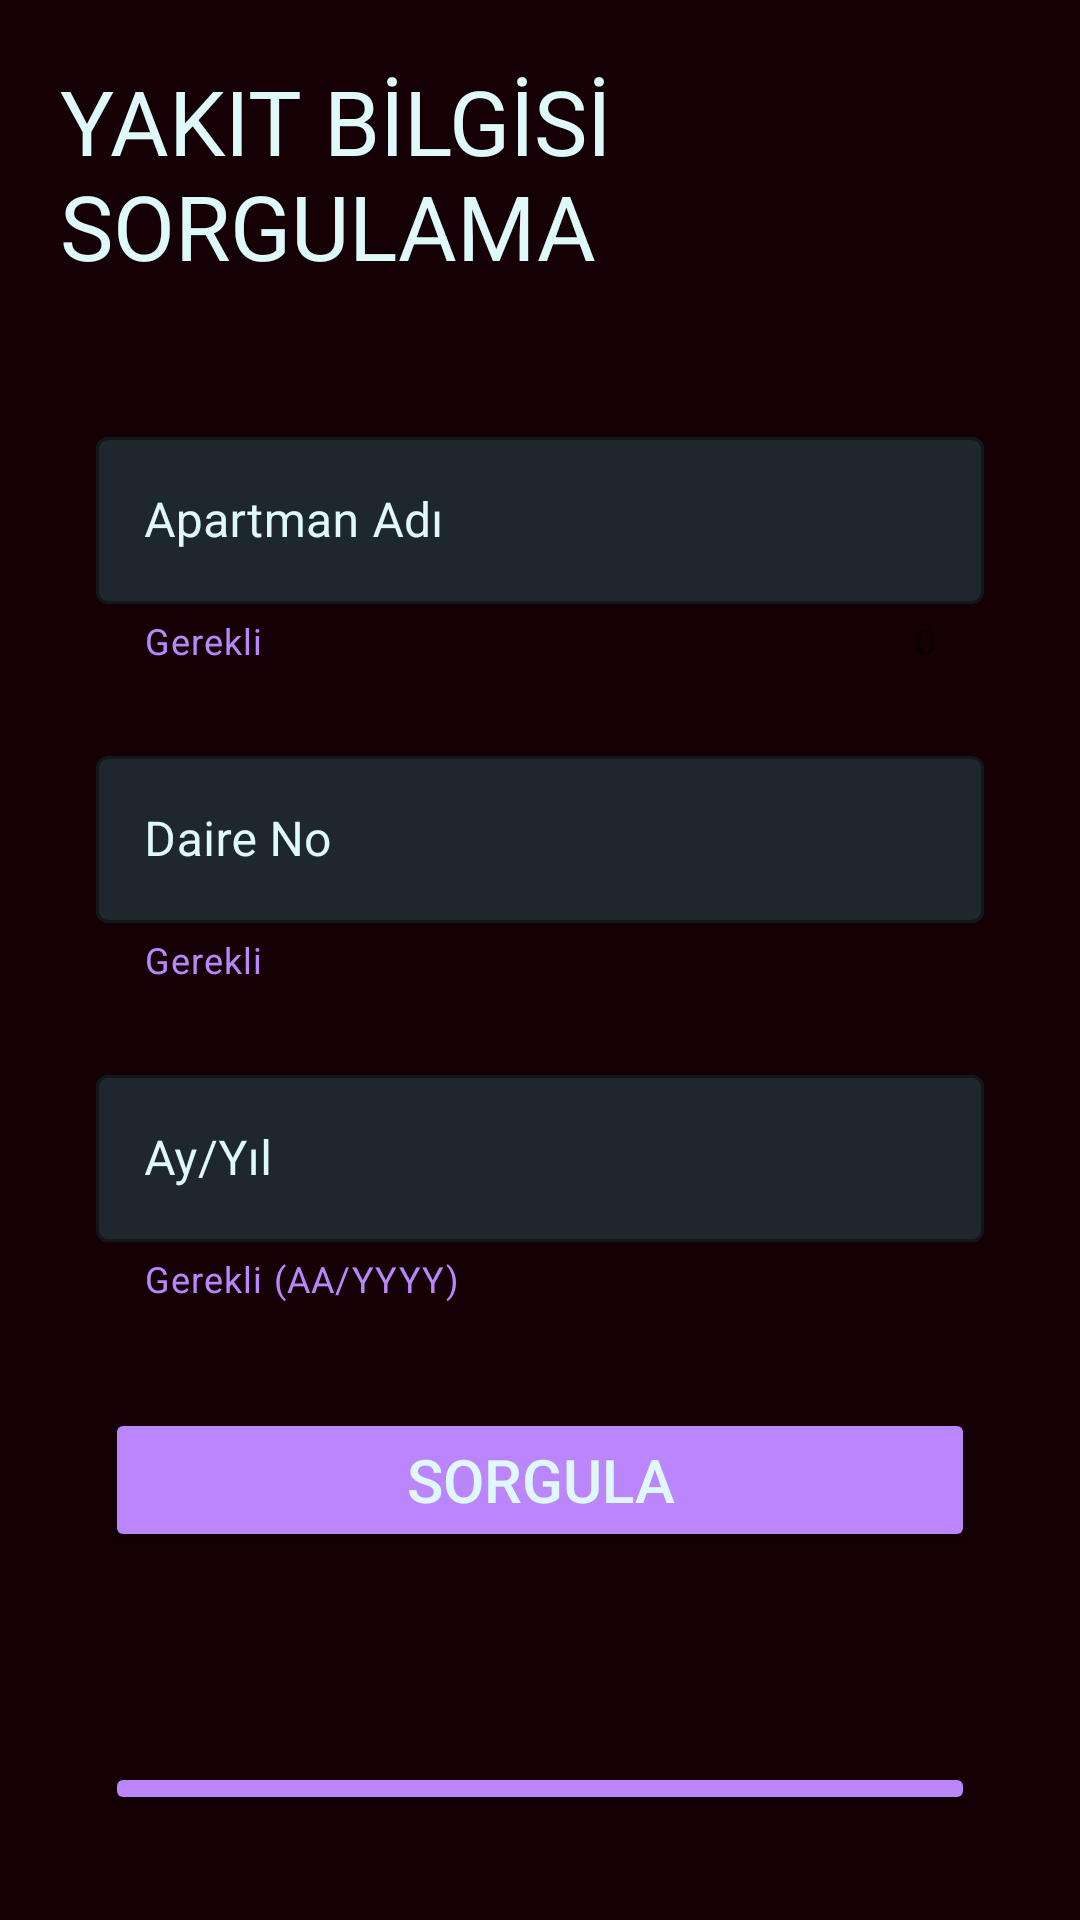

Produce the Android XML layout that renders to this screen, including the resource entries it uses.
<!-- AndroidManifest.xml: application theme Theme.IntProgramlama -->
<!-- res/layout/activity_ask_fee.xml -->
<?xml version="1.0" encoding="utf-8"?>
<LinearLayout xmlns:android="http://schemas.android.com/apk/res/android"
    xmlns:app="http://schemas.android.com/apk/res-auto"
    xmlns:tools="http://schemas.android.com/tools"
    android:layout_width="match_parent"
    android:layout_height="match_parent"
    android:orientation="vertical"
    android:background="@color/jetBlack"
    tools:context=".AskFeeActivity">

    <TextView
        android:layout_width="wrap_content"
        android:layout_height="wrap_content"
        android:text="YAKIT BİLGİSİ SORGULAMA"
        android:textSize="30dp"
        android:padding="20dp"
        android:textColor="@color/lightText" />

    <com.google.android.material.textfield.TextInputLayout
        style="@style/Widget.MaterialComponents.TextInputLayout.OutlinedBox"
        android:id="@+id/TextInputLayoutApartman"
        android:layout_width="match_parent"
        android:layout_height="wrap_content"
        android:layout_marginStart="32dp"
        android:layout_marginEnd="32dp"
        android:layout_marginTop="25dp"
        app:boxStrokeColor="@color/lightText"
        app:boxBackgroundColor="@color/darkGrey"
        android:textColorHint="@color/secondary_text"
        app:hintTextColor="@color/secondary_text"
        app:helperText="Gerekli"
        app:helperTextTextColor="@color/purple_200"
        app:counterEnabled="true"
        app:endIconMode="clear_text"
        app:endIconTint="@color/lightText">

        <com.google.android.material.textfield.TextInputEditText
            android:id="@+id/textInputApartman"
            android:layout_width="match_parent"
            android:layout_height="wrap_content"
            android:hint="Apartman Adı"
            android:maxLength="10"
            android:inputType="text"
            android:digits="abcdefghijklmnopqrstuvwxyzABCDEFGHIJKLMNOPQRSTUVWXYZ"
            android:maxLines="1"
            android:textCursorDrawable="@drawable/text_cursor"
            android:textColor="@color/teal_200"/>


    </com.google.android.material.textfield.TextInputLayout>

    <com.google.android.material.textfield.TextInputLayout
        style="@style/Widget.MaterialComponents.TextInputLayout.OutlinedBox"
        android:id="@+id/TextInputLayoutDaire"
        android:layout_width="match_parent"
        android:layout_height="wrap_content"
        android:layout_marginStart="32dp"
        android:layout_marginEnd="32dp"
        android:layout_marginTop="25dp"
        app:boxStrokeColor="@color/lightText"
        app:boxBackgroundColor="@color/darkGrey"
        android:textColorHint="@color/secondary_text"
        app:hintTextColor="@color/secondary_text"
        app:helperText="Gerekli"
        app:helperTextTextColor="@color/purple_200"
        app:endIconMode="clear_text"
        app:endIconTint="@color/lightText">

        <com.google.android.material.textfield.TextInputEditText
            android:id="@+id/textInputDaire"
            android:layout_width="match_parent"
            android:layout_height="wrap_content"
            android:hint="Daire No"
            android:inputType="number"
            android:maxLines="1"
            android:maxLength="2"
            android:textCursorDrawable="@drawable/text_cursor"
            android:textColor="@color/teal_200"/>


    </com.google.android.material.textfield.TextInputLayout>

    <com.google.android.material.textfield.TextInputLayout
        style="@style/Widget.MaterialComponents.TextInputLayout.OutlinedBox"
        android:id="@+id/TextInputLayoutTarih"
        android:layout_width="match_parent"
        android:layout_height="wrap_content"
        android:layout_marginStart="32dp"
        android:layout_marginEnd="32dp"
        android:layout_marginTop="25dp"
        app:boxStrokeColor="@color/lightText"
        app:boxBackgroundColor="@color/darkGrey"
        android:textColorHint="@color/secondary_text"
        app:hintTextColor="@color/secondary_text"
        app:helperText="Gerekli (AA/YYYY)"
        app:helperTextTextColor="@color/purple_200"
        app:endIconMode="clear_text"
        app:endIconTint="@color/lightText">

        <com.google.android.material.textfield.TextInputEditText
            android:id="@+id/textInputTarih"
            android:layout_width="match_parent"
            android:layout_height="wrap_content"
            android:hint="Ay/Yıl"
            android:inputType="text"
            android:digits="0123456789/"
            android:maxLines="1"
            android:maxLength="7"
            android:textCursorDrawable="@drawable/text_cursor"
            android:textColor="@color/teal_200"/>


    </com.google.android.material.textfield.TextInputLayout>

    <Button
        android:layout_width="match_parent"
        android:layout_height="wrap_content"
        android:textAllCaps="true"
        android:textColor="@color/lightText"
        android:backgroundTint="@color/purple_200"
        android:text="SORGULA"
        android:textSize="20sp"
        android:layout_margin="35dp"/>

    <Button
        android:layout_width="match_parent"
        android:layout_height="wrap_content"
        android:textAllCaps="true"
        android:textColor="@color/lightText"
        android:backgroundTint="@color/purple_200"
        android:text="MAKBUZ YAZDIR"
        android:textSize="20sp"
        android:layout_margin="35dp"/>

</LinearLayout>
<!-- resources referenced by this layout -->
<resources>
  <color name="darkGrey">#1e272e</color>
  <color name="jetBlack">#140005</color>
  <color name="lightText">#dff9fb</color>
  <color name="purple_200">#FFBB86FC</color>
  <color name="secondary_text">#dff9fb</color>
  <color name="teal_200">#FF03DAC5</color>
  <!-- drawable text_cursor (drawable) -->
  <?xml version="1.0" encoding="utf-8"?>
  <shape xmlns:android="http://schemas.android.com/apk/res/android">
      <size android:width="2dp"/>
      <solid android:color="@color/teal_200"/>
  </shape>
  <style name="Theme.IntProgramlama" parent="Theme.MaterialComponents.DayNight.NoActionBar">
          
          <item name="colorPrimary">@color/black</item>
          <item name="colorPrimaryVariant">@color/black</item>
          <item name="colorOnPrimary">@color/white</item>
          
          <item name="colorSecondary">@color/teal_200</item>
          <item name="colorSecondaryVariant">@color/teal_700</item>
          <item name="colorOnSecondary">@color/black</item>
          
          <item name="android:statusBarColor">?attr/colorPrimaryVariant</item>
          
          <item name="android:textColorHint">@color/secondary_text</item>
      </style>
  <color name="black">#FF000000</color>
  <color name="white">#FFFFFFFF</color>
  <color name="teal_700">#FF018786</color>
</resources>
